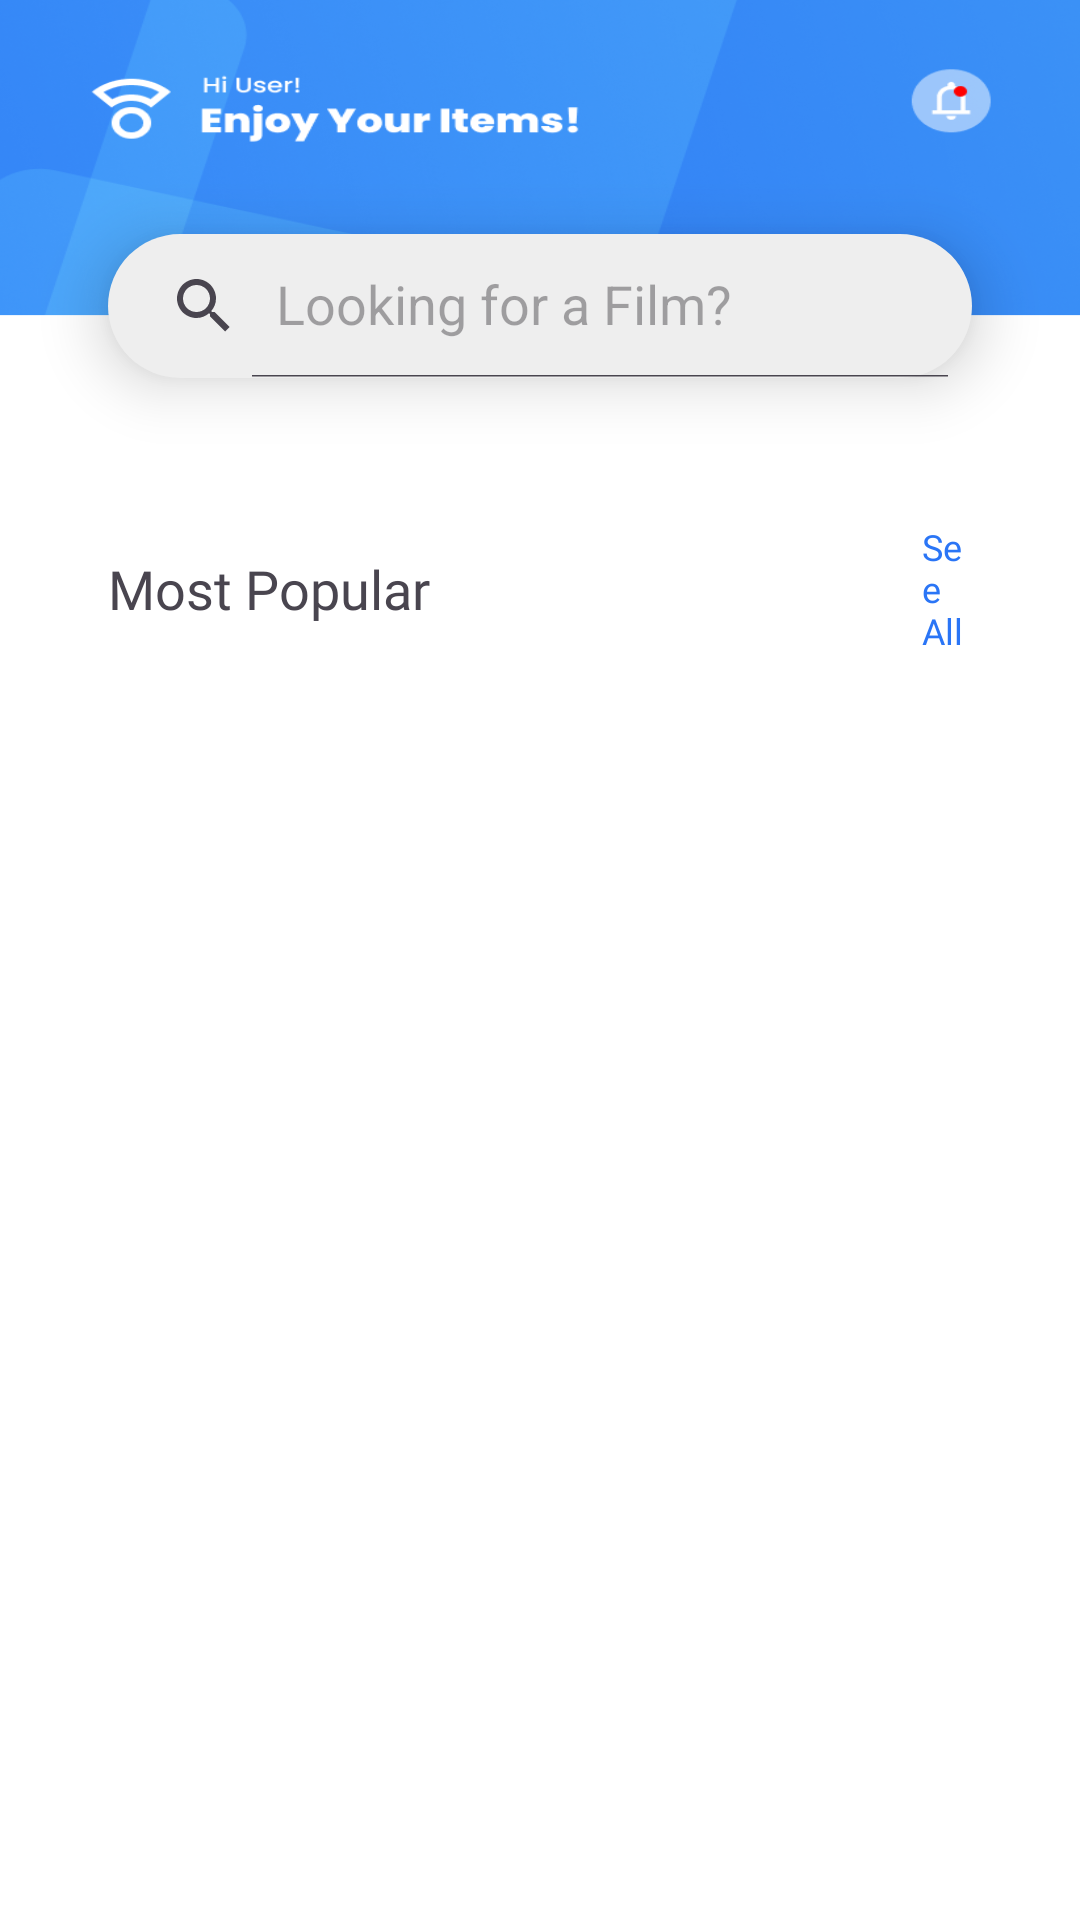

Reconstruct the res/layout file that produces this screen, plus the resources it refers to.
<!-- AndroidManifest.xml: application theme Theme.PPAPB_UAS -->
<!-- res/layout/fragment_user_list.xml -->
<?xml version="1.0" encoding="utf-8"?>
<FrameLayout xmlns:android="http://schemas.android.com/apk/res/android"
    xmlns:tools="http://schemas.android.com/tools"
    android:layout_width="match_parent"
    android:layout_height="match_parent"
    tools:context=".UserListFragment">

    <androidx.constraintlayout.widget.ConstraintLayout
        xmlns:app="http://schemas.android.com/apk/res-auto"
        android:layout_width="match_parent"
        android:layout_height="match_parent"
        android:background="@drawable/user_bg">
        
        <androidx.appcompat.widget.SearchView
            android:background="@drawable/custom_card"
            android:elevation="12dp"
            android:layout_marginTop="78dp"
            android:layout_marginHorizontal="36dp"
            android:id="@+id/userSearch"
            android:layout_width="0dp"
            android:layout_height="wrap_content"
            app:queryHint="Looking for a Film?"
            app:iconifiedByDefault="false"
            app:layout_constraintStart_toStartOf="parent"
            app:layout_constraintEnd_toEndOf="parent"
            app:layout_constraintTop_toTopOf="parent"/>

        <LinearLayout
            android:layout_marginTop="48dp"
            android:id="@+id/userListLayoutOne"
            android:gravity="center_vertical"
            android:orientation="horizontal"
            android:paddingHorizontal="36dp"
            android:layout_width="match_parent"
            android:layout_height="wrap_content"
            app:layout_constraintTop_toBottomOf="@id/userSearch"
            app:layout_constraintStart_toStartOf="parent"
            app:layout_constraintEnd_toEndOf="parent">
            <TextView
                android:layout_width="wrap_content"
                android:layout_height="wrap_content"
                android:text="Most Popular"
                android:textSize="18dp"
                android:fontFamily="@font/poppins_extrabold"/>

            <TextView
                android:layout_marginLeft="164dp"
                android:layout_width="match_parent"
                android:layout_height="wrap_content"
                android:text="See All"
                android:textSize="12dp"
                android:textColor="@color/blue_primary"
                android:fontFamily="@font/poppins_medium"/>
        </LinearLayout>

        <androidx.recyclerview.widget.RecyclerView
            app:layout_constraintBottom_toBottomOf="parent"
            app:layout_constraintTop_toBottomOf="@id/userListLayoutOne"
            app:layout_constraintStart_toStartOf="parent"
            app:layout_constraintEnd_toEndOf="parent"
            android:layout_width="match_parent"
            android:layout_height="0dp"
            tools:listitem="@layout/each_item_user"
            android:id="@+id/userRecyclerView"/>

    </androidx.constraintlayout.widget.ConstraintLayout>

</FrameLayout>
<!-- res/layout/each_item_user.xml (included above) -->
<?xml version="1.0" encoding="utf-8"?>
<androidx.cardview.widget.CardView xmlns:android="http://schemas.android.com/apk/res/android"
    android:layout_width="match_parent"
    android:layout_height="wrap_content"
    android:background="@drawable/custom_card"
    app:cardElevation="12dp"
    android:layout_marginTop="24dp"
    android:layout_marginHorizontal="24dp"
    xmlns:app="http://schemas.android.com/apk/res-auto">

    <androidx.constraintlayout.widget.ConstraintLayout
        android:paddingVertical="24dp"
        android:paddingHorizontal="24dp"
        android:layout_width="match_parent"
        android:layout_height="wrap_content">
        <androidx.constraintlayout.widget.Guideline
            android:layout_width="wrap_content"
            android:layout_height="wrap_content"
            app:layout_constraintGuide_percent="0.5"
            android:orientation="vertical"
            android:id="@+id/constraintGuideLine"/>
        <ImageView
            app:layout_constraintStart_toStartOf="parent"
            app:layout_constraintEnd_toEndOf="parent"
            app:layout_constraintTop_toTopOf="parent"
            android:id="@+id/eachItemImgViewUser"
            android:layout_width="match_parent"
            android:layout_height="100dp"
            android:src="@drawable/ss"
            android:scaleType="centerCrop"
            android:elevation="12dp"/>

        <TextView
            android:layout_marginTop="24dp"
            android:id="@+id/eachItemTextOneUser"
            app:layout_constraintTop_toBottomOf="@id/eachItemImgViewUser"
            app:layout_constraintStart_toStartOf="parent"
            android:layout_width="wrap_content"
            android:layout_height="wrap_content"
            android:text="Film Testing"
            android:textColor="@color/text_primary"
            android:fontFamily="@font/poppins_extrabold"
            android:textSize="18dp"/>

        <TextView
            android:id="@+id/eachItemTextTwoUser"
            app:layout_constraintTop_toBottomOf="@id/eachItemTextOneUser"
            app:layout_constraintStart_toStartOf="parent"
            android:layout_width="wrap_content"
            android:layout_height="wrap_content"
            android:text="A Film By Deza Studio"
            android:textColor="@color/text_secondary"
            android:fontFamily="@font/poppins_medium"
            android:textSize="12dp"/>

        <LinearLayout
            android:id="@+id/eachItemStar"
            android:layout_marginTop="24dp"
            android:layout_marginLeft="84dp"
            app:layout_constraintStart_toEndOf="@id/constraintGuideLine"
            app:layout_constraintTop_toBottomOf="@id/eachItemImgViewUser"
            android:layout_width="wrap_content"
            android:layout_height="wrap_content"
            android:gravity="center_vertical"
            android:orientation="horizontal">
            <ImageView
                android:layout_marginRight="12dp"
                android:scaleType="fitXY"
                android:layout_gravity="center"
                android:layout_width="25dp"
                android:layout_height="25dp"
                android:src="@drawable/baseline_star_24"/>
            <TextView
                android:layout_width="match_parent"
                android:layout_height="wrap_content"
                android:text="4.9"
                android:textColor="@color/text_secondary"
                android:fontFamily="@font/poppins_bold"
                android:textSize="18dp"/>
        </LinearLayout>

    </androidx.constraintlayout.widget.ConstraintLayout>

</androidx.cardview.widget.CardView>
<!-- resources referenced by this layout -->
<resources>
  <color name="blue_primary">#2A75F6</color>
  <color name="text_primary">#283750</color>
  <color name="text_secondary">#63677A</color>
  <!-- drawable custom_card (drawable) -->
  <?xml version="1.0" encoding="utf-8"?>
  <shape xmlns:android="http://schemas.android.com/apk/res/android">
      <solid android:color="@color/grey_light"/>
      <corners android:radius="36dp"/>
  </shape>
  <!-- drawable ss: png bitmap (drawable, 577514 bytes) -->
  <!-- drawable user_bg: png bitmap (drawable, 176824 bytes) -->
  <style name="Theme.PPAPB_UAS" parent="Base.Theme.PPAPB_UAS" />
  <color name="grey_light">#EEEEEE</color>
  <style name="Base.Theme.PPAPB_UAS" parent="Theme.Material3.DayNight.NoActionBar">
          
          
      </style>
</resources>
